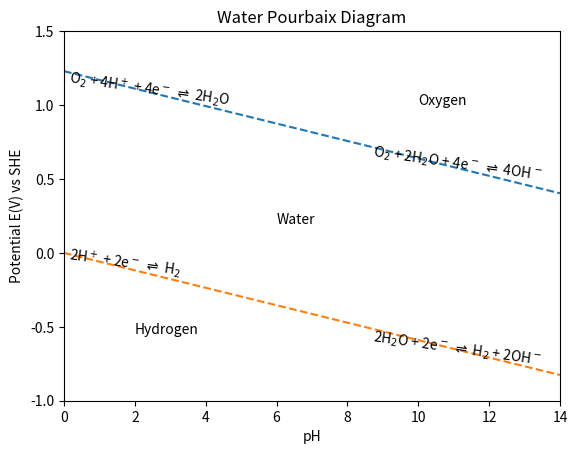
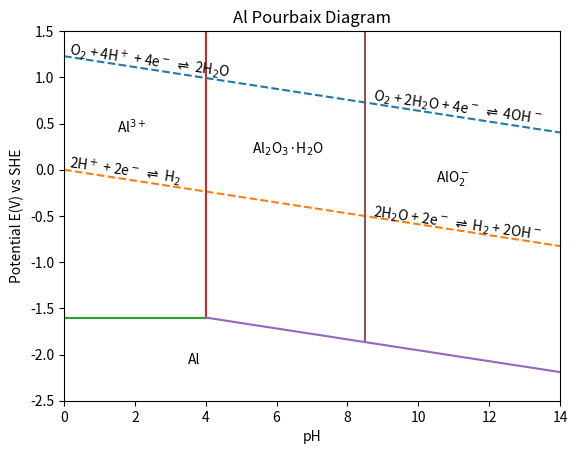
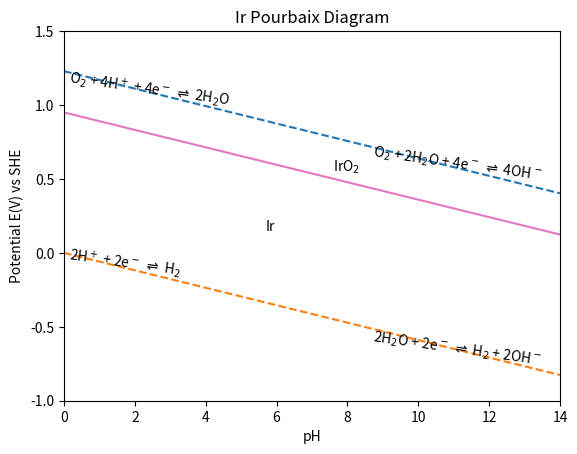
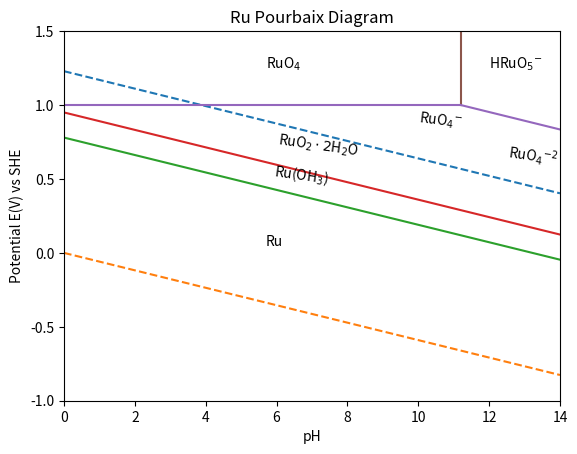

These figures' Python source, in order:
#!/usr/bin/env python3
from __future__ import annotations

from typing import Tuple

import matplotlib
import numpy as np
from matplotlib import pyplot as plt


MPLFig = Tuple[matplotlib.figure.Figure, matplotlib.axes.Subplot]

SLOPE = -0.059
ROTATION = -8


def water(
    plot: MPLFig = None,
    phases: bool = True,
    reactions: bool = True,
    x1: float = 0,
    x2: float = 14,
) -> MPLFig:
    fig, ax = plt.subplots() if plot is None else plot

    drop = np.array([SLOPE * x1, SLOPE * x2])
    ax.plot([x1, x2], drop + 1.229, "C0--")
    ax.plot([x1, x2], drop, "C1--")

    if phases:
        ax.text(10, 1.00, "Oxygen")
        ax.text(6, 0.20, "Water")
        ax.text(2, -0.55, "Hydrogen")

    if reactions:
        # Oxygen evolution
        ax.text(
            0.1,
            1,
            "O$_2$ + 4H$^+$ + 4e$^-$ $\\rightleftharpoons$ 2H$_2$O",
            rotation=ROTATION,
        )
        ax.text(
            8.7,
            1 + SLOPE * 8.6,
            "O$_2$ + 2H$_2$O + 4e$^-$ $\\rightleftharpoons$ 4OH$^-$",
            rotation=ROTATION,
        )

        # Hydrogen evolution
        ax.text(
            0.1, -0.15, "2H$^+$ + 2e$^-$ $\\rightleftharpoons$ H$_2$", rotation=ROTATION
        )
        ax.text(
            8.7,
            -0.25 + SLOPE * 8.6,
            "2H$_2$O + 2e$^-$ $\\rightleftharpoons$ H$_2$ + 2OH$^-$",
            rotation=ROTATION,
        )

    return fig, ax


def Al(
    plot: MPLFig = None,
    phases: bool = True,
    reactions: bool = True,
    x1: float = 0,
    x2: float = 14,
) -> MPLFig:
    fig, ax = plt.subplots() if plot is None else plot

    ax.plot([4, 4], [-1.6, 100], "C3")
    ax.plot([8.5, 8.5], [-1.6 + SLOPE * 4.5, 100], "C5")
    ax.plot([x1, 4], [-1.6, -1.6], "C2")
    ax.plot([4, x2], [-1.6, -1.6 + SLOPE * (x2 - 4)], "C4")

    if phases:
        ax.text(1.5, 0.4, "Al$^{3+}$")
        ax.text(5.3, 0.4 + SLOPE * 3.8, "Al$_2$O$_3$·H$_2$O")
        ax.text(10.5, 0.4 + SLOPE * 9, "AlO$_2^-$")
        ax.text(3.5, -2.1, "Al")

    return fig, ax


def Ir(
    plot: MPLFig = None,
    phases: bool = True,
    reactions: bool = True,
    x1: float = 0,
    x2: float = 14,
) -> MPLFig:
    fig, ax = plt.subplots() if plot is None else plot

    drop = np.array([SLOPE * x1, SLOPE * x2])
    ax.plot([x1, x2], drop + 0.95, "C6")

    if phases:
        ax.text(7.6, 0.55, "IrO$_2$")
        ax.text(5.7, 0.15, "Ir")

    return fig, ax


def Ru(
    plot: MPLFig = None,
    phases: bool = True,
    reactions: bool = True,
    x1: float = 0,
    x2: float = 14,
) -> MPLFig:
    fig, ax = plt.subplots() if plot is None else plot

    drop = np.array([SLOPE * x1, SLOPE * x2])
    ax.plot([x1, x2], drop + 0.78, "C2")
    ax.plot([x1, x2], drop + 0.95, "C3")
    ax.plot([x1, 11.2], [1.00, 1.00], "C4")
    ax.plot([11.2, 11.2], [1.0, 1.5], "C5")
    ax.plot([11.2, 14], [1.0, 1.0 + SLOPE * (x2 - 11.2)], "C4")

    if phases:
        ax.text(5.7, 0.05, "Ru")
        ax.text(6.0, 0.66, r"RuO$_2\cdot2$H$_2$O", rotation=ROTATION)
        ax.text(5.9, 0.47, "Ru(OH$_3$)", rotation=ROTATION)
        ax.text(5.7, 1.25, "RuO$_4$")
        ax.text(10.0, 0.85, "RuO${_4}^{-}$", rotation=-7)
        ax.text(12.5, 0.60, "RuO${_4}^{-2}$", rotation=ROTATION)
        ax.text(12.0, 1.25, "HRuO${_5}^{-}$")

    return fig, ax


def pic(
    plot: MPLFig = None,
    name: str = "",
    x1: float = 0,
    x2: float = 14,
    y1: float = -1,
    y2: float = 1.5,
) -> MPLFig:
    fig, ax = plt.subplots() if plot is None else plot

    ax.set_xlim([x1, x2])
    ax.set_ylim([y1, y2])

    make_ticks = lambda start, end, tw: np.arange(
        int(start / tw) * tw, int(end / tw + 1) * tw, tw
    )

    # ax.set_yticks(make_ticks(y1, y2, 0.5))

    if name:
        ax.set_title(name)
    ax.set_ylabel("Potential E(V) vs SHE")
    ax.set_xlabel("pH")

    return fig, ax


def water_pic(plot: MPLFig = None) -> MPLFig:
    plot = plt.subplots() if plot is None else plot

    pic(plot, "Water Pourbaix Diagram")
    water(plot)
    plot[0].savefig("water.pdf")
    plot[0].show()

    return plot


def Al_pic(plot: MPLFig = None) -> MPLFig:
    plot = plt.subplots() if plot is None else plot

    pic(plot, "Al Pourbaix Diagram", y1=-2.5, y2=1.5)
    water(plot, phases=False)
    Al(plot)
    plot[0].savefig("Al_water.pdf")
    plot[0].show()

    return plot


def Ir_pic(plot: MPLFig = None) -> MPLFig:
    plot = plt.subplots() if plot is None else plot

    pic(plot, "Ir Pourbaix Diagram")
    water(plot, phases=False)
    Ir(plot)
    plot[0].savefig("Ir_water.pdf")
    plot[0].show()

    return plot


def Ru_pic(plot: MPLFig = None) -> MPLFig:
    plot = plt.subplots() if plot is None else plot

    pic(plot, "Ru Pourbaix Diagram")
    water(plot, phases=False, reactions=False)
    Ru(plot)
    plot[0].savefig("Ru_water.pdf")

    return plot


water_pic()[0].show()
Al_pic()[0].show()
Ir_pic()[0].show()
Ru_pic()[0].show()
